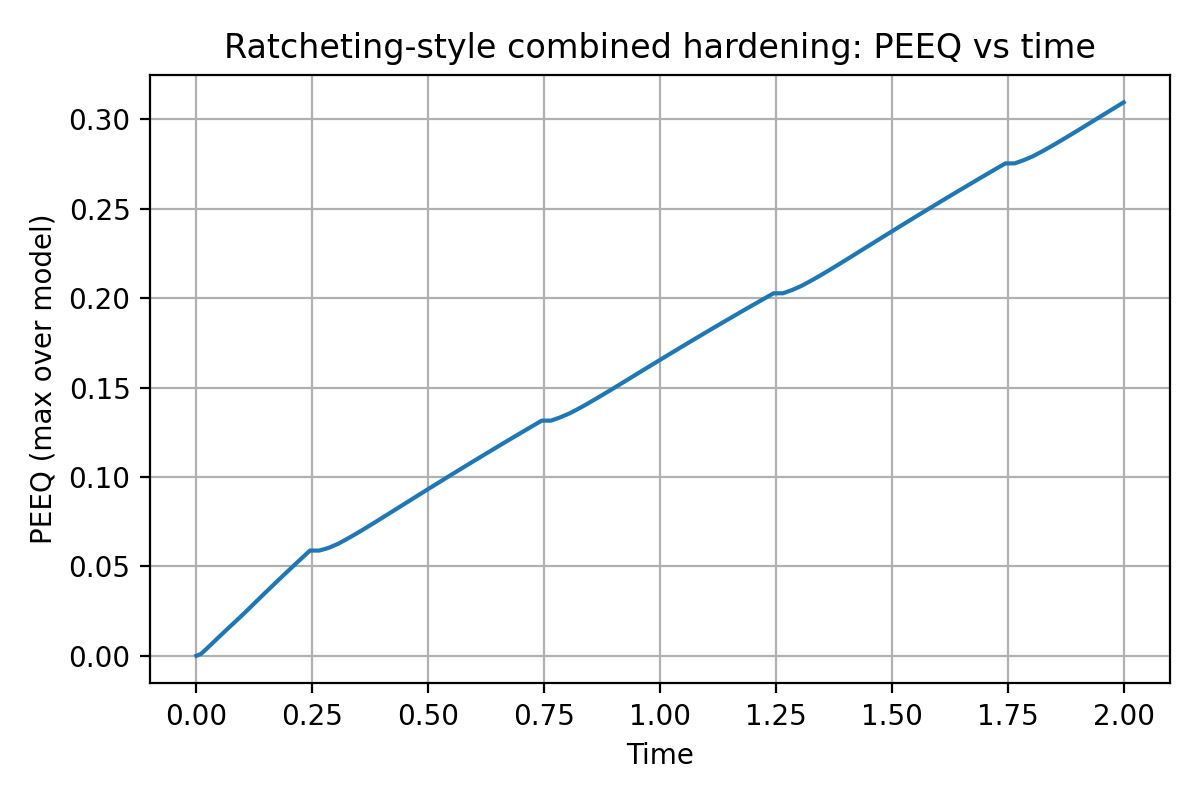

Source data for this figure (header and first rows):
time, PEEQ_max
0.0, 0.0
0.01, 0.001088
0.02, 0.003434
0.03, 0.005912
0.045, 0.009636
0.065, 0.01453
0.085, 0.01936
0.105, 0.02424
0.125, 0.02934
0.145, 0.03439
0.165, 0.03939
0.185, 0.04434
0.205, 0.04924
0.225, 0.05408
0.245, 0.05885
0.265, 0.05885
0.285, 0.06034
0.305, 0.06256
0.325, 0.06536
0.345, 0.06834
0.365, 0.07145
0.385, 0.07463
0.405, 0.07785
0.425, 0.0811
0.445, 0.08435
0.465, 0.0876
0.485, 0.09084
0.505, 0.09407
0.525, 0.09729
0.545, 0.1005
0.565, 0.1037
0.585, 0.1068
0.605, 0.11
0.625, 0.1131
0.645, 0.1162
0.665, 0.1193
0.685, 0.1224
0.705, 0.1255
0.725, 0.1285
0.745, 0.1315
0.765, 0.1315
0.785, 0.1334
0.805, 0.1356
0.825, 0.1383
0.845, 0.1412
0.865, 0.1442
0.885, 0.1473
0.905, 0.1505
0.925, 0.1536
0.945, 0.1568
0.965, 0.16
0.985, 0.1631
1.005, 0.1663
1.025, 0.1694
1.045, 0.1726
1.065, 0.1757
1.085, 0.1788
1.105, 0.1818
1.125, 0.1849
1.145, 0.1879
... 43 more rows
